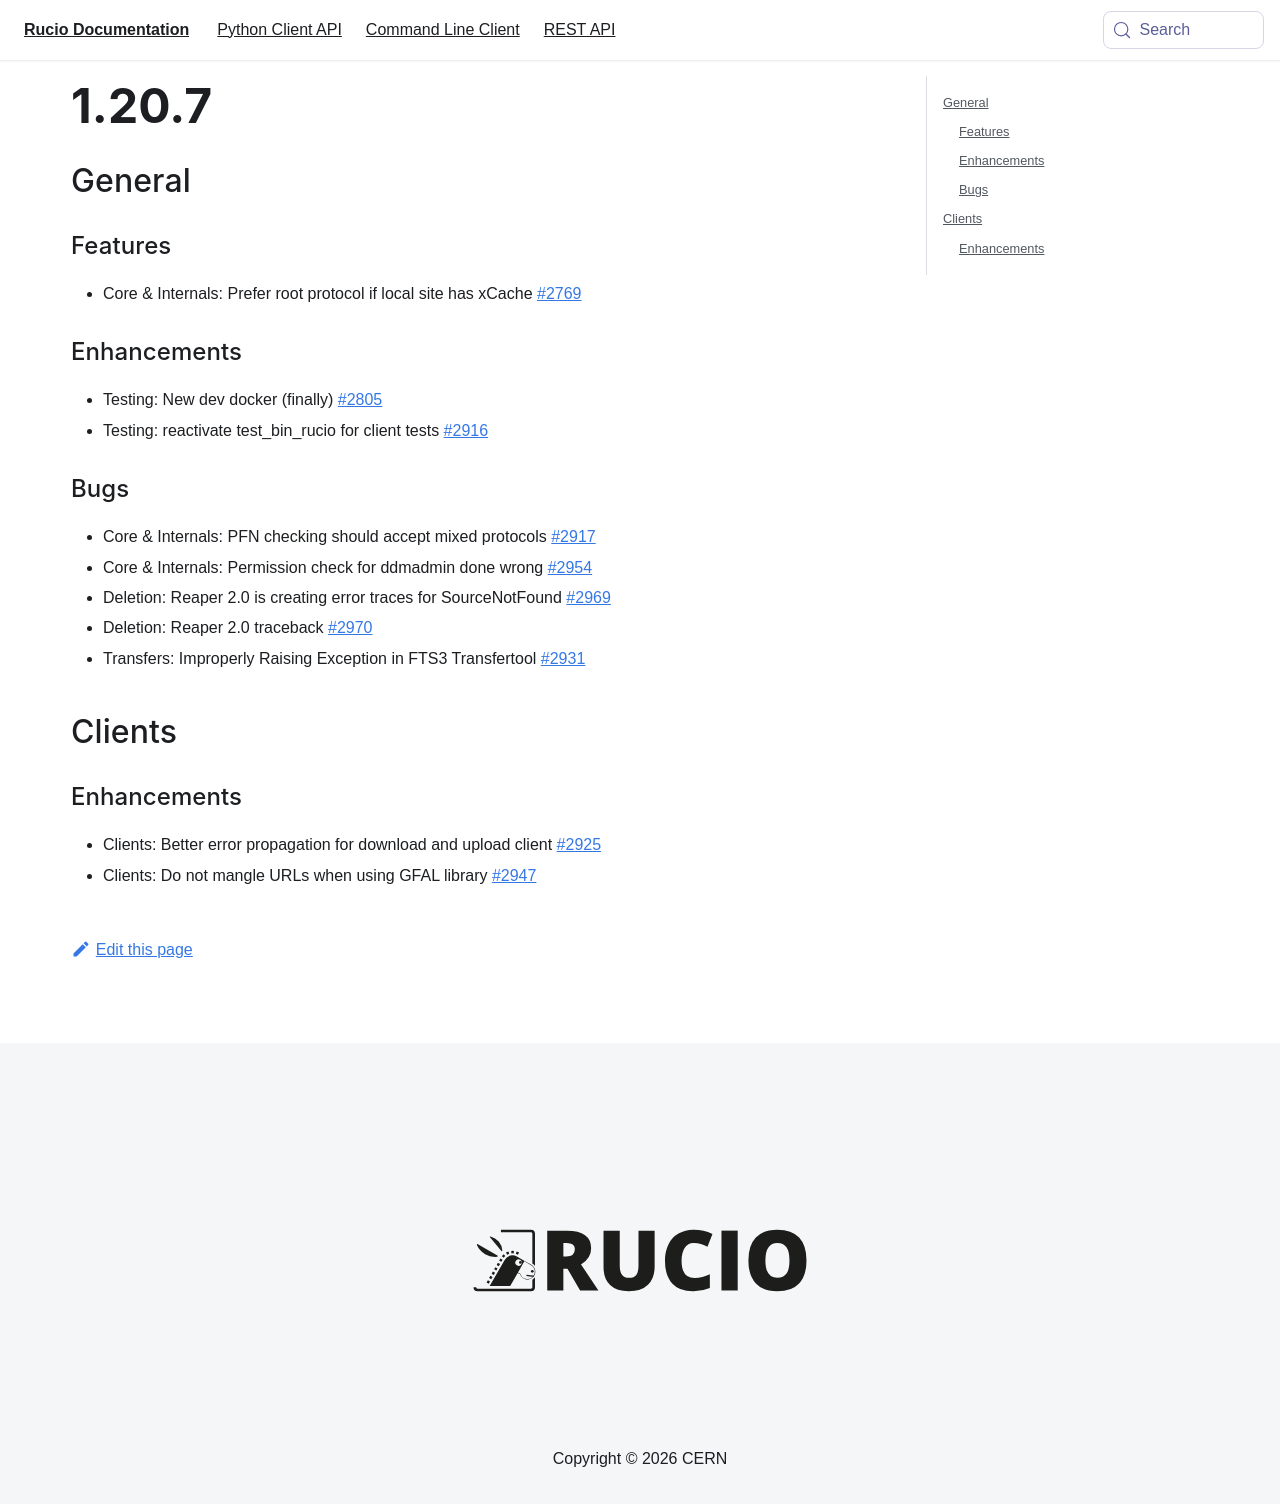

repository: rucio/documentation · page: release-notes/1.20.7/index.html · generator: mkdocs

---
id: 1.20.7
title: 1.20.7
sidebar_label: 1.20.7
---

## General

### Features

-   Core & Internals: Prefer root protocol if local site has xCache
    [\#2769](https://github.com/rucio/rucio/issues/2769)

### Enhancements

-   Testing: New dev docker (finally)
    [\#2805](https://github.com/rucio/rucio/issues/2805)
-   Testing: reactivate test_bin_rucio for client tests
    [\#2916](https://github.com/rucio/rucio/issues/2916)

### Bugs

-   Core & Internals: PFN checking should accept mixed protocols
    [\#2917](https://github.com/rucio/rucio/issues/2917)
-   Core & Internals: Permission check for ddmadmin done wrong
    [\#2954](https://github.com/rucio/rucio/issues/2954)
-   Deletion: Reaper 2.0 is creating error traces for SourceNotFound
    [\#2969](https://github.com/rucio/rucio/issues/2969)
-   Deletion: Reaper 2.0 traceback
    [\#2970](https://github.com/rucio/rucio/issues/2970)
-   Transfers: Improperly Raising Exception in FTS3 Transfertool
    [\#2931](https://github.com/rucio/rucio/issues/2931)

## Clients

### Enhancements

-   Clients: Better error propagation for download and upload client
    [\#2925](https://github.com/rucio/rucio/issues/2925)
-   Clients: Do not mangle URLs when using GFAL library
    [\#2947](https://github.com/rucio/rucio/issues/2947)
